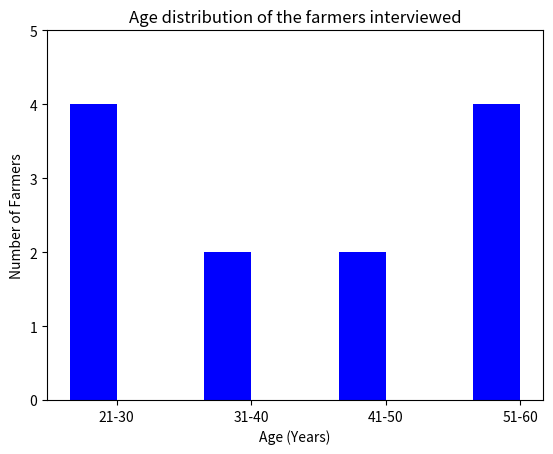

Reproduce this figure in Python.
import numpy as np
import matplotlib.pyplot as plt

#Graph 1

y = [4,2,2,4]
N = len(y)
x = range(N)
#width = 1/1.5
width = 0.35       # the width of the bars: can also be len(x) sequence
plt.bar(x, y, width, color="blue")

plt.xlabel('Age (Years)')
plt.ylabel('Number of Farmers')
plt.title('Age distribution of the farmers interviewed')

plt.ylim([0,5])

ind = np.arange(N)    # the x locations for the groups

plt.xticks(ind+width/2., ('21-30', '31-40', '41-50', '51-60') )
    
plt.show()